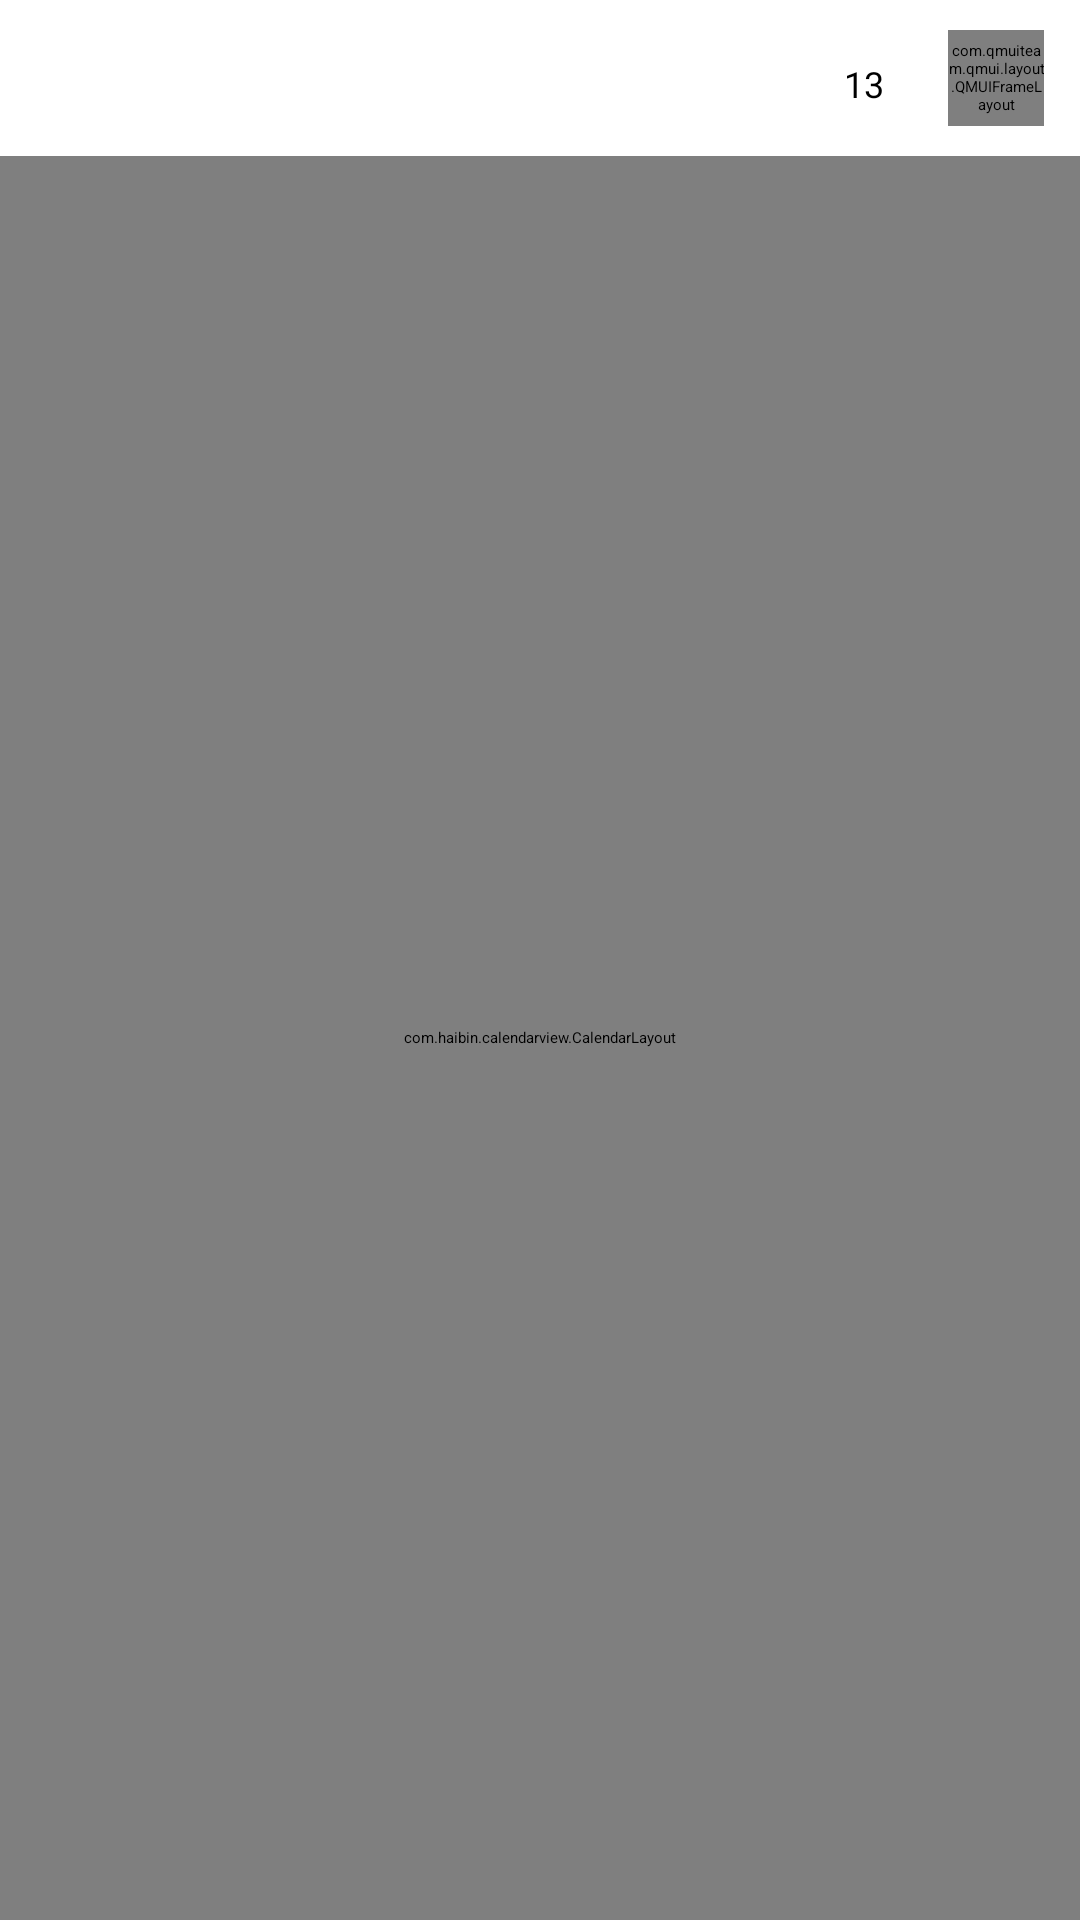

Produce the Android XML layout that renders to this screen, including the resource entries it uses.
<!-- AndroidManifest.xml: application theme app_skin_white -->
<!-- res/layout/fragment_calendar.xml -->
<?xml version="1.0" encoding="utf-8"?>
<LinearLayout xmlns:android="http://schemas.android.com/apk/res/android"
    xmlns:app="http://schemas.android.com/apk/res-auto"
    xmlns:tools="http://schemas.android.com/tools"
    android:layout_width="match_parent"
    android:layout_height="match_parent"
    android:background="#ffffff"
    android:fitsSystemWindows="true"
    android:orientation="vertical"
    tools:ignore="RtlHardcoded,RtlSymmetry,SmallSp,HardcodedText">

    <RelativeLayout
        android:id="@+id/rl_tool"
        android:layout_width="match_parent"
        android:layout_height="52dp"
        android:background="#ffffff">

        <TextView
            android:id="@+id/tv_month_day"
            android:layout_width="wrap_content"
            android:layout_height="match_parent"
            android:gravity="center_vertical"
            android:paddingLeft="16dp"
            android:textColor="#000000"
            android:textSize="26sp"
            android:textStyle="bold" />

        <LinearLayout
            android:layout_width="wrap_content"
            android:layout_height="match_parent"
            android:layout_toRightOf="@+id/tv_month_day"
            android:orientation="vertical"
            android:paddingBottom="12dp"
            android:paddingLeft="6dp"
            android:paddingRight="6dp"
            android:paddingTop="12dp"
            tools:ignore="RelativeOverlap">

            <TextView
                android:id="@+id/tv_year"
                android:layout_width="wrap_content"
                android:layout_height="0dp"
                android:layout_weight="1"
                android:gravity="center"
                android:textColor="#000000"
                android:textSize="10sp"
                tools:ignore="SmallSp" />

            <TextView
                android:id="@+id/tv_lunar"
                android:layout_width="wrap_content"
                android:layout_height="0dp"
                android:layout_weight="1"
                android:gravity="center"
                android:textColor="#000000"
                android:textSize="10sp"
                tools:ignore="SmallSp" />
        </LinearLayout>

        <FrameLayout
            android:id="@+id/fl_current"
            android:layout_width="32dp"
            android:layout_height="32dp"
            android:layout_toLeftOf="@id/add_bank_fl"
            android:layout_centerVertical="true"
            android:layout_marginRight="12dp"
            android:background="@drawable/bg_ripple">

            <ImageView
                android:id="@+id/ib_calendar"
                android:layout_width="match_parent"
                android:layout_height="match_parent"
                android:contentDescription="@string/app_name"
                android:scaleType="centerInside"
                android:src="@mipmap/ic_calendar"
                android:tint="#000000" />

            <TextView
                android:id="@+id/tv_current_day"
                android:layout_width="wrap_content"
                android:layout_height="wrap_content"
                android:layout_gravity="center"
                android:layout_marginTop="2dp"
                android:gravity="center"
                android:text="13"
                android:textColor="#000000"
                android:textSize="12sp"
                tools:ignore="HardcodedText" />
        </FrameLayout>
        <com.qmuiteam.qmui.layout.QMUIFrameLayout
            android:id="@+id/add_bank_fl"
            android:layout_width="32dp"
            android:layout_height="32dp"
            android:layout_alignParentRight="true"
            android:layout_centerVertical="true"
            android:layout_marginRight="12dp"
            android:background="@drawable/bg_ripple"
            >
        <ImageView
            android:layout_width="20dp"
            android:layout_height="20dp"
            android:src="@drawable/plus"
            android:layout_gravity="center"
            />
        </com.qmuiteam.qmui.layout.QMUIFrameLayout>
    </RelativeLayout>

    <com.haibin.calendarview.CalendarLayout
        android:id="@+id/calendarLayout"
        android:layout_width="match_parent"
        android:layout_height="match_parent"
        android:background="#fff"
        android:orientation="vertical"
        app:default_status="expand">

        <com.haibin.calendarview.CalendarView
            android:id="@+id/calendarView"
            android:layout_width="match_parent"
            android:layout_height="match_parent"
            android:background="#fff"
            app:calendar_match_parent="true"
            app:current_day_text_color="?attr/app_primary_color"
            app:current_month_lunar_text_color="#CFCFCF"
            app:current_month_text_color="#333333"
            app:day_text_size="18sp"
            app:max_year="2050"
            app:min_year="2004"
            app:month_view="pers.example.invest.view.FullMonthView"
            app:month_view_show_mode="mode_all"
            app:other_month_lunar_text_color="#e1e1e1"
            app:other_month_text_color="#e1e1e1"
            app:scheme_text="假"
            app:scheme_text_color="#333"
            app:scheme_theme_color="#128c4b"
            app:selected_lunar_text_color="#999999"
            app:selected_text_color="#333"
            app:selected_theme_color="#cfcfcf"
            app:week_background="#fff"
            app:week_start_with="sun"
            app:week_text_color="#e1e1e1"
            app:year_view="pers.example.invest.view.CustomYearView"
            app:year_view_day_text_color="#333333"
            app:year_view_day_text_size="7sp"
            app:year_view_month_text_color="#ff0000"
            app:year_view_month_text_size="20sp"
            app:year_view_scheme_color="#f17706"
            app:year_view_select_text_color="#fff"
            app:year_view_week_height="12dp"
            app:year_view_week_text_color="#e1e1e1"
            app:year_view_week_text_size="6sp" />

    </com.haibin.calendarview.CalendarLayout>
</LinearLayout>
<!-- resources referenced by this layout -->
<resources>
  <!-- drawable plus (drawable-anydpi) -->
  <vector xmlns:android="http://schemas.android.com/apk/res/android"
      android:width="24dp"
      android:height="24dp"
      android:viewportWidth="14"
      android:viewportHeight="14"
      android:tint="#000000"
      android:alpha="0.8">
    <group android:translateX="-5"
        android:translateY="-5">
        <path
            android:fillColor="#FF000000"
            android:pathData="M19,13h-6v6h-2v-6H5v-2h6V5h2v6h6v2z"/>
    </group>
  </vector>
  <string name="app_name">invest</string>
  <style name="app_skin_white" parent="AppTheme">
          <item name="qmui_skin_support_topbar_title_color">@color/qmui_config_color_pure_black</item>
          <item name="qmui_skin_support_topbar_subtitle_color">@color/qmui_config_color_gray_3</item>
          <item name="qmui_skin_support_topbar_text_btn_color_state_list">@color/qmui_config_color_pure_black
          </item>
          <item name="qmui_skin_support_topbar_image_tint_color">@color/qmui_config_color_pure_black</item>
          <item name="qmui_skin_support_tab_normal_color">?attr/qmui_config_color_gray_5</item>
          <item name="qmui_skin_support_tab_selected_color">@color/qmui_config_color_pure_black</item>
          <item name="qmui_skin_support_round_btn_border_color">@color/s_btn_gray</item>
          <item name="qmui_skin_support_round_btn_text_color">@color/s_btn_gray</item>
          <item name="qmui_skin_support_empty_view_btn_border_color">@color/s_app_color_gray_dark</item>
          <item name="qmui_skin_support_empty_view_btn_text_color">@color/s_app_color_gray_dark</item>
          <item name="qmui_skin_support_common_list_title_color">@color/qmui_config_color_pure_black</item>
          <item name="qmui_skin_support_common_list_detail_color">@color/qmui_config_color_50_pure_black</item>
          <item name="qmui_skin_support_common_list_icon_tint_color">@color/qmui_config_color_pure_black</item>
          <item name="qmui_skin_support_slider_bar_bg_color">@color/qmui_config_color_25_pure_black</item>
          <item name="qmui_skin_support_slider_bar_progress_color">@color/qmui_config_color_pure_black</item>
          <item name="qmui_skin_support_pull_refresh_view_color">@color/qmui_config_color_pure_black</item>
  
  
          <item name="app_skin_common_img_tint_color">@color/qmui_config_color_pure_black</item>
          <item name="app_skin_common_desc_text_color">@color/qmui_config_color_75_pure_black</item>
          <item name="app_skin_btn_test_bg">@color/s_app_color_gray</item>
          <item name="app_skin_btn_test_border">@color/s_app_color_gray_dark</item>
          <item name="app_skin_btn_test_bg_single">?attr/qmui_config_color_gray_5</item>
          <item name="app_skin_btn_test_border_single">?attr/qmui_config_color_gray_1</item>
          <item name="app_skin_progress_bar_bg_color">@color/qmui_config_color_gray_8</item>
          <item name="app_skin_progress_bar_progress_color">@color/qmui_config_color_gray_1</item>
      </style>
  <style name="QDTextAppearanceListItemSmall">
          <item name="android:textColor">?attr/qmui_config_color_gray_4</item>
          <item name="android:textSize">16sp</item>
      </style>
  <style name="QDtextAppearanceListItem">
          <item name="android:textColor">?attr/qmui_config_color_black</item>
          <item name="android:textSize">18sp</item>
      </style>
  <style name="QDTopBar" parent="QMUI.TopBar">
          <item name="qmui_topbar_height">48dp</item>
          <item name="qmui_topbar_image_btn_height">48dp</item>
      </style>
  <color name="app_color_blue">#00A8E1</color>
  <color name="app_color_description">@color/qmui_config_color_gray_5</color>
  <color name="app_color_blue_3">#EBF9FF</color>
  <color name="app_color_blue_pressed">#c000A8E1</color>
</resources>
